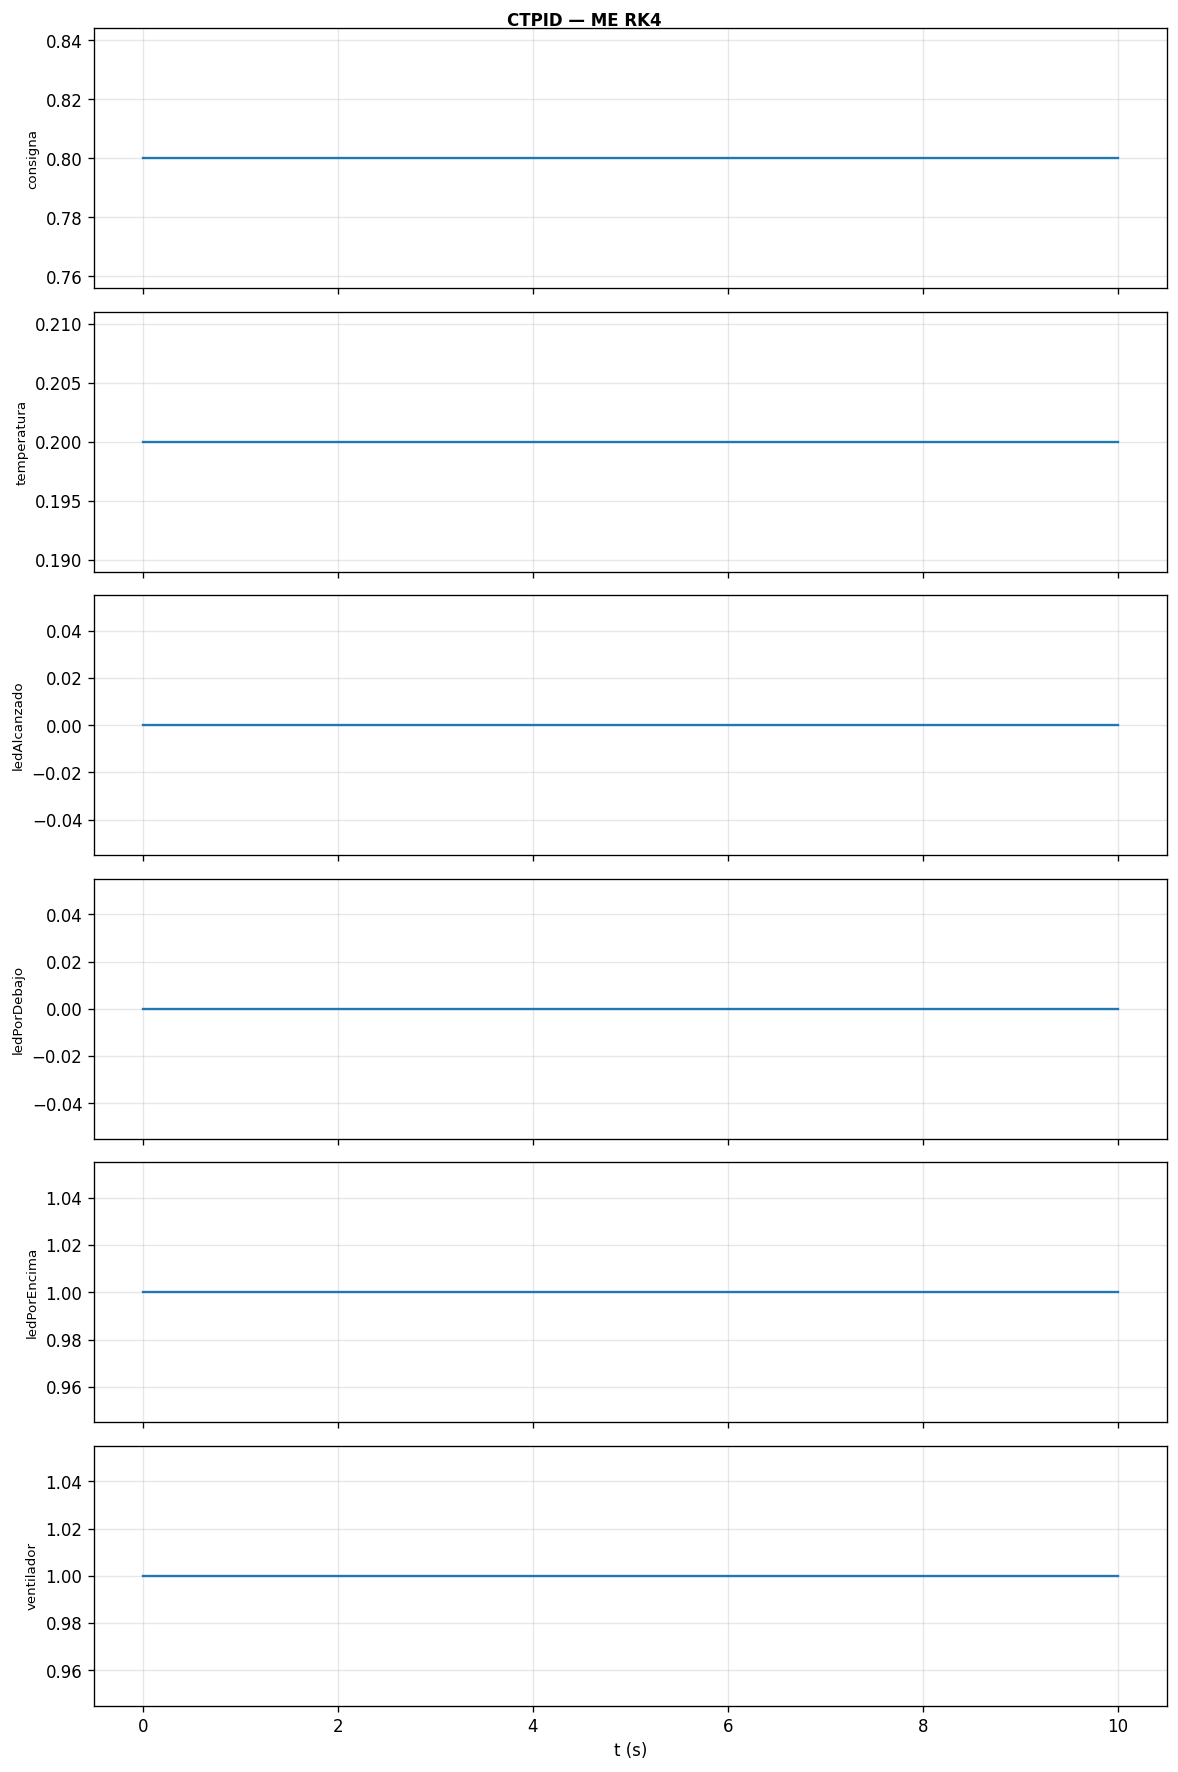

The file beside this chart, header and first rows:
t, consigna, temperatura, ledAlcanzado, ledPorDebajo, ledPorEncima, ventilador
0, 0.8, 0.2, 0, 0, 1, 1
0.01, 0.8, 0.2, 0, 0, 1, 1
0.02, 0.8, 0.2, 0, 0, 1, 1
0.03, 0.8, 0.2, 0, 0, 1, 1
0.04, 0.8, 0.2, 0, 0, 1, 1
0.05, 0.8, 0.2, 0, 0, 1, 1
0.06, 0.8, 0.2, 0, 0, 1, 1
0.07, 0.8, 0.2, 0, 0, 1, 1
0.08, 0.8, 0.2, 0, 0, 1, 1
0.09, 0.8, 0.2, 0, 0, 1, 1
0.1, 0.8, 0.2, 0, 0, 1, 1
0.11, 0.8, 0.2, 0, 0, 1, 1
0.12, 0.8, 0.2, 0, 0, 1, 1
0.13, 0.8, 0.2, 0, 0, 1, 1
0.14, 0.8, 0.2, 0, 0, 1, 1
0.15, 0.8, 0.2, 0, 0, 1, 1
0.16, 0.8, 0.2, 0, 0, 1, 1
0.17, 0.8, 0.2, 0, 0, 1, 1
0.18, 0.8, 0.2, 0, 0, 1, 1
0.19, 0.8, 0.2, 0, 0, 1, 1
0.2, 0.8, 0.2, 0, 0, 1, 1
0.21, 0.8, 0.2, 0, 0, 1, 1
0.22, 0.8, 0.2, 0, 0, 1, 1
0.23, 0.8, 0.2, 0, 0, 1, 1
0.24, 0.8, 0.2, 0, 0, 1, 1
0.25, 0.8, 0.2, 0, 0, 1, 1
0.26, 0.8, 0.2, 0, 0, 1, 1
0.27, 0.8, 0.2, 0, 0, 1, 1
0.28, 0.8, 0.2, 0, 0, 1, 1
0.29, 0.8, 0.2, 0, 0, 1, 1
0.3, 0.8, 0.2, 0, 0, 1, 1
0.31, 0.8, 0.2, 0, 0, 1, 1
0.32, 0.8, 0.2, 0, 0, 1, 1
0.33, 0.8, 0.2, 0, 0, 1, 1
0.34, 0.8, 0.2, 0, 0, 1, 1
0.35, 0.8, 0.2, 0, 0, 1, 1
0.36, 0.8, 0.2, 0, 0, 1, 1
0.37, 0.8, 0.2, 0, 0, 1, 1
0.38, 0.8, 0.2, 0, 0, 1, 1
0.39, 0.8, 0.2, 0, 0, 1, 1
0.4, 0.8, 0.2, 0, 0, 1, 1
0.41, 0.8, 0.2, 0, 0, 1, 1
0.42, 0.8, 0.2, 0, 0, 1, 1
0.43, 0.8, 0.2, 0, 0, 1, 1
0.44, 0.8, 0.2, 0, 0, 1, 1
0.45, 0.8, 0.2, 0, 0, 1, 1
0.46, 0.8, 0.2, 0, 0, 1, 1
0.47, 0.8, 0.2, 0, 0, 1, 1
0.48, 0.8, 0.2, 0, 0, 1, 1
0.49, 0.8, 0.2, 0, 0, 1, 1
0.5, 0.8, 0.2, 0, 0, 1, 1
0.51, 0.8, 0.2, 0, 0, 1, 1
0.52, 0.8, 0.2, 0, 0, 1, 1
0.53, 0.8, 0.2, 0, 0, 1, 1
0.54, 0.8, 0.2, 0, 0, 1, 1
0.55, 0.8, 0.2, 0, 0, 1, 1
0.56, 0.8, 0.2, 0, 0, 1, 1
0.57, 0.8, 0.2, 0, 0, 1, 1
0.58, 0.8, 0.2, 0, 0, 1, 1
0.59, 0.8, 0.2, 0, 0, 1, 1
... 941 more rows
